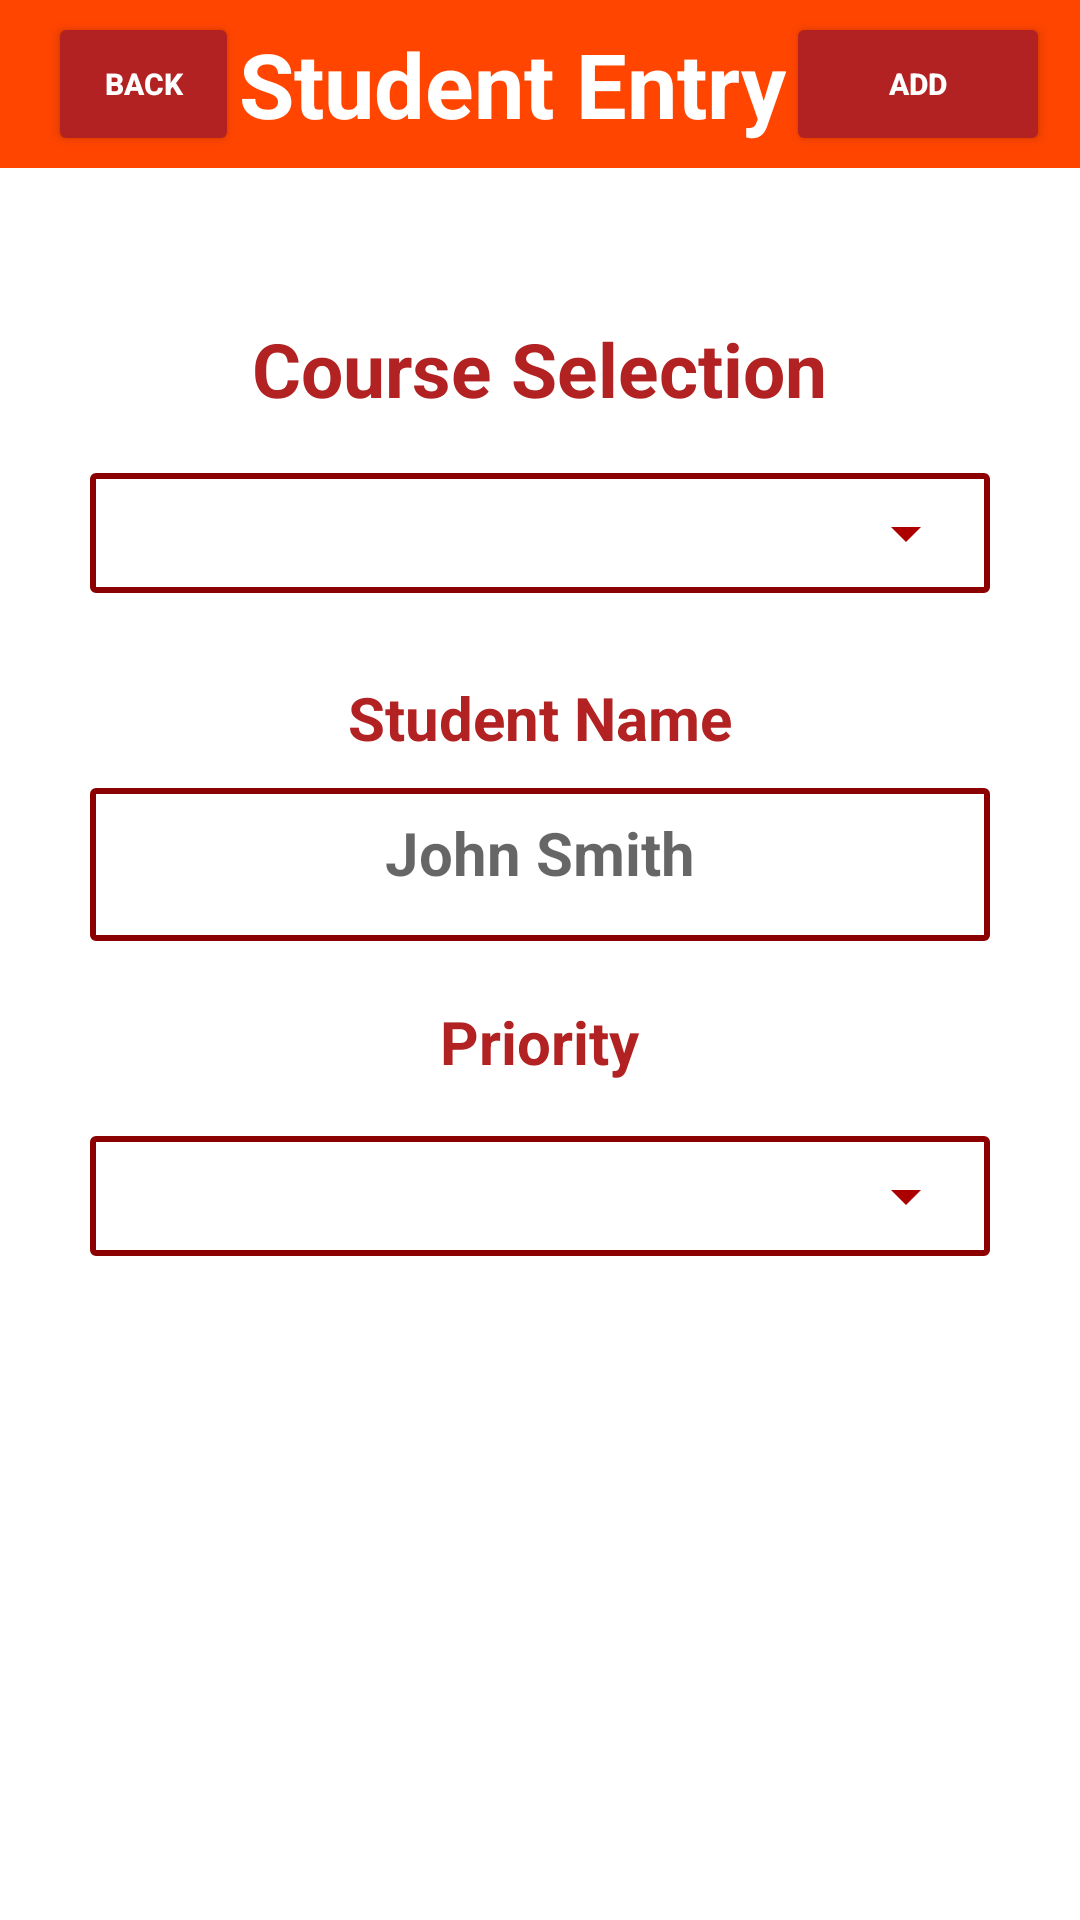

Reconstruct the res/layout file that produces this screen, plus the resources it refers to.
<!-- AndroidManifest.xml: application theme Theme.M5WaitListV3 -->
<!-- res/layout/activity_student_manager.xml -->
<?xml version="1.0" encoding="utf-8"?>
<LinearLayout xmlns:android="http://schemas.android.com/apk/res/android"
    xmlns:app="http://schemas.android.com/apk/res-auto"
    xmlns:tools="http://schemas.android.com/tools"
    android:layout_width="match_parent"
    android:layout_height="match_parent"
    android:orientation="vertical"
    tools:context=".StudentManagerActivity">

    <androidx.appcompat.widget.Toolbar
        android:layout_width="match_parent"
        android:layout_height="wrap_content"
        android:minHeight="?actionBarSize"
        android:theme="?actionBarTheme"
        android:background="@color/OrangeRed">


        <TextView
            android:id="@+id/CourseName"
            android:layout_width="wrap_content"
            android:layout_height="wrap_content"
            android:text="Student Entry"
            android:gravity="center"
            android:textSize="30sp"
            android:textColor="@color/white"
            android:layout_gravity="center"
            android:textStyle="bold"/>

        <Button
            android:id="@+id/addstudententry"
            android:layout_width="wrap_content"
            android:layout_height="wrap_content"
            android:backgroundTint="@color/Red_FireBrick"
            android:layout_marginEnd="10dp"
            android:layout_weight="1"
            android:text="Add"
            android:textColorHint="@color/Black_transparent_black_percent_45"
            android:textSize="10sp"
            android:textColor="@color/white"
            android:layout_gravity="end"
            android:textStyle="bold" />

        <Button
            android:id="@+id/studententrybackbtn"
            android:layout_width="wrap_content"
            android:layout_height="wrap_content"
            android:backgroundTint="@color/Red_FireBrick"
            android:layout_weight="1"
            android:text="Back"
            android:textSize="10sp"
            android:textColor="@color/white"
            android:layout_gravity="start"
            android:textStyle="bold" />

    </androidx.appcompat.widget.Toolbar>

    <TextView
        android:layout_width="wrap_content"
        android:layout_height="wrap_content"
        android:text="Course Selection"
        android:gravity="center"
        android:textSize="25sp"
        android:layout_marginTop="50dp"
        android:textColor="@color/Red_FireBrick"
        android:layout_gravity="center"
        android:textStyle="bold"/>

    <androidx.appcompat.widget.AppCompatSpinner
        android:id="@+id/StudentCourseSPN"
        android:layout_width="300dp"
        android:layout_height="wrap_content"
        android:background="@drawable/spinner_shape"
        android:gravity="center"
        android:textSize="20sp"
        android:layout_marginTop="10dp"
        android:textColor="@color/black"
        android:layout_gravity="center"
        android:spinnerMode="dropdown"
        android:textStyle="bold"/>
    <TextView
        android:layout_width="wrap_content"
        android:layout_height="wrap_content"
        android:layout_marginTop="20dp"
        android:text="Student Name"
        android:gravity="center"
        android:textSize="20sp"
        android:textColor="@color/Red_FireBrick"
        android:layout_gravity="center"
        android:textStyle="bold"/>
    <EditText
        android:id="@+id/StudentNameET"
        android:layout_width="300dp"
        android:layout_height="wrap_content"
        android:background="@drawable/edittextborder"
        android:gravity="center"
        android:textSize="20sp"
        android:hint="John Smith"
        android:maxLines="1"
        android:layout_marginTop="10dp"
        android:textColor="@color/black"
        android:layout_gravity="center"
        android:textStyle="bold"/>
    <TextView
        android:layout_width="wrap_content"
        android:layout_height="wrap_content"
        android:layout_marginTop="20dp"
        android:text="Priority"
        android:gravity="center"
        android:textSize="20sp"
        android:textColor="@color/Red_FireBrick"
        android:layout_gravity="center"
        android:textStyle="bold"/>

    <androidx.appcompat.widget.AppCompatSpinner
        android:id="@+id/StudentPrioritySPN"
        android:layout_width="300dp"
        android:layout_height="wrap_content"
        android:background="@drawable/spinner_shape"
        android:gravity="center"
        android:textSize="20sp"
        android:layout_marginTop="10dp"
        android:textColor="@color/black"
        android:layout_gravity="center"
        android:spinnerMode="dropdown"
        android:textStyle="bold"/>
</LinearLayout>
<!-- resources referenced by this layout -->
<resources>
  <color name="Black_transparent_black_percent_45">#73000000</color>
  <color name="OrangeRed" type="color">#FFFF4500</color>
  <color name="Red_FireBrick">#B22222</color>
  <color name="black">#FF000000</color>
  <color name="white">#FFFFFFFF</color>
  <!-- drawable edittextborder (drawable) -->
  <?xml version="1.0" encoding="utf-8"?>
  <layer-list xmlns:android="http://schemas.android.com/apk/res/android">
      <item>
          android:bottom="8dp"
          android:top="8dp">
          <shape>
              <stroke
                  android:width="2dp"
                  android:color="@color/Red_DarkRed" />
  
              <solid android:color="#00FFFFFF"/>
  
              <corners android:radius="1dp" />
              <padding
                  android:left="16dp"
                  android:top="8dp"
                  android:right="16dp"
                  android:bottom="16dp" />
          </shape>
      </item>
  </layer-list>
  <!-- drawable spinner_shape (drawable) -->
  <?xml version="1.0" encoding="utf-8"?>
  <layer-list xmlns:android="http://schemas.android.com/apk/res/android">
      <item
          android:bottom="8dp"
          android:top="8dp">
          <shape>
              <solid android:color="@android:color/white" />
              <corners android:radius="1dp" />
              <stroke
                  android:width="2dp"
                  android:color="@color/Red_DarkRed" />
              <padding
                  android:bottom="16dp"
                  android:left="8dp"
                  android:right="16dp"
                  android:top="16dp" />
          </shape>
      </item>
  
      <item
  
          android:drawable="@drawable/ic_baseline_arrow_drop_down_24"
          android:gravity="bottom|right">
      </item>
  </layer-list>
  <style name="Theme.M5WaitListV3" parent="Theme.MaterialComponents.Light.NoActionBar">
          
          <item name="colorPrimary">@color/Red_FireBrick</item>
          <item name="colorPrimaryVariant">@color/Black_transparent_black_percent_45</item>
          <item name="colorOnPrimary">@color/white</item>
          
          <item name="colorSecondary">@color/teal_200</item>
          <item name="colorSecondaryVariant">@color/teal_700</item>
          <item name="colorOnSecondary">@color/black</item>
          
          <item name="android:statusBarColor" tools:targetApi="l">?attr/colorPrimaryVariant</item>
          
      </style>
  <color name="Red_DarkRed">#8B0000</color>
  <!-- drawable ic_baseline_arrow_drop_down_24 (drawable) -->
  <vector android:height="24dp" android:tint="#AC0000"
      android:viewportHeight="24" android:viewportWidth="24"
      android:width="24dp" xmlns:android="http://schemas.android.com/apk/res/android">
      <path android:fillColor="@android:color/white" android:pathData="M7,10l5,5 5,-5z"/>
  </vector>
  <color name="teal_200">#FF03DAC5</color>
  <color name="teal_700">#FF018786</color>
</resources>
